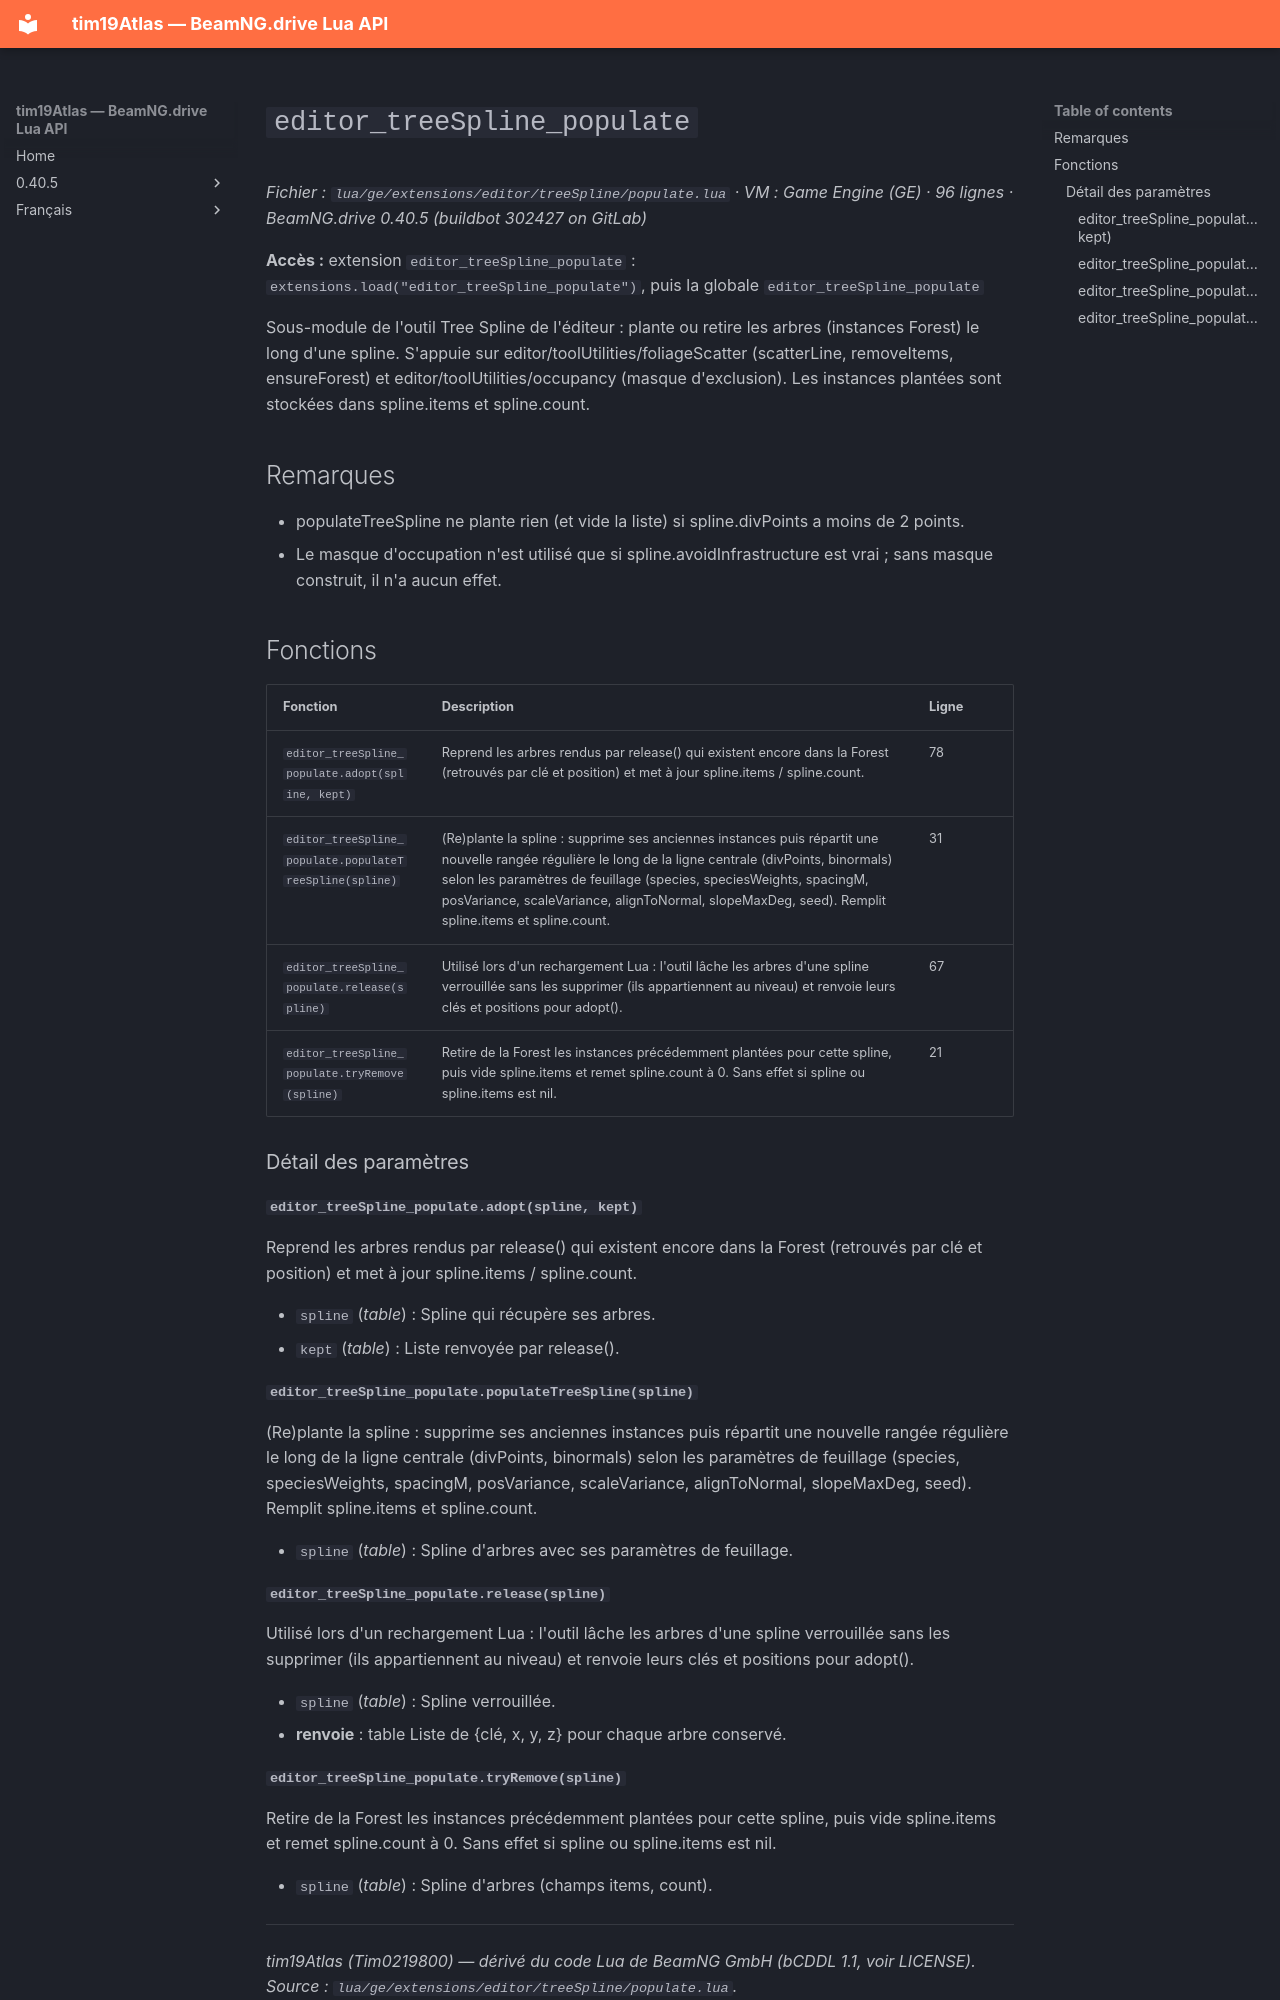

repository: Tim0219800/beamng-lua-atlas · page: fr/0.40.5/ge/extensions/editor/treeSpline/populate.html · generator: mkdocs

# `editor_treeSpline_populate`

*Fichier : `lua/ge/extensions/editor/treeSpline/populate.lua` · VM : Game Engine (GE) · 96 lignes · BeamNG.drive 0.40.5 (buildbot 302427 on GitLab)*

**Accès :** extension `editor_treeSpline_populate` : `extensions.load("editor_treeSpline_populate")`, puis la globale `editor_treeSpline_populate`

Sous-module de l'outil Tree Spline de l'éditeur : plante ou retire les arbres (instances Forest) le long d'une spline. S'appuie sur editor/toolUtilities/foliageScatter (scatterLine, removeItems, ensureForest) et editor/toolUtilities/occupancy (masque d'exclusion). Les instances plantées sont stockées dans spline.items et spline.count.

## Remarques

- populateTreeSpline ne plante rien (et vide la liste) si spline.divPoints a moins de 2 points.
- Le masque d'occupation n'est utilisé que si spline.avoidInfrastructure est vrai ; sans masque construit, il n'a aucun effet.

## Fonctions

| Fonction | Description | Ligne |
|---|---|---|
| `editor_treeSpline_populate.adopt(spline, kept)` | Reprend les arbres rendus par release() qui existent encore dans la Forest (retrouvés par clé et position) et met à jour spline.items / spline.count. | 78 |
| `editor_treeSpline_populate.populateTreeSpline(spline)` | (Re)plante la spline : supprime ses anciennes instances puis répartit une nouvelle rangée régulière le long de la ligne centrale (divPoints, binormals) selon les paramètres de feuillage (species, speciesWeights, spacingM, posVariance, scaleVariance, alignToNormal, slopeMaxDeg, seed). Remplit spline.items et spline.count. | 31 |
| `editor_treeSpline_populate.release(spline)` | Utilisé lors d'un rechargement Lua : l'outil lâche les arbres d'une spline verrouillée sans les supprimer (ils appartiennent au niveau) et renvoie leurs clés et positions pour adopt(). | 67 |
| `editor_treeSpline_populate.tryRemove(spline)` | Retire de la Forest les instances précédemment plantées pour cette spline, puis vide spline.items et remet spline.count à 0. Sans effet si spline ou spline.items est nil. | 21 |

### Détail des paramètres

#### `editor_treeSpline_populate.adopt(spline, kept)`

Reprend les arbres rendus par release() qui existent encore dans la Forest (retrouvés par clé et position) et met à jour spline.items / spline.count.

- `spline` (*table*) : Spline qui récupère ses arbres.
- `kept` (*table*) : Liste renvoyée par release().

#### `editor_treeSpline_populate.populateTreeSpline(spline)`

(Re)plante la spline : supprime ses anciennes instances puis répartit une nouvelle rangée régulière le long de la ligne centrale (divPoints, binormals) selon les paramètres de feuillage (species, speciesWeights, spacingM, posVariance, scaleVariance, alignToNormal, slopeMaxDeg, seed). Remplit spline.items et spline.count.

- `spline` (*table*) : Spline d'arbres avec ses paramètres de feuillage.

#### `editor_treeSpline_populate.release(spline)`

Utilisé lors d'un rechargement Lua : l'outil lâche les arbres d'une spline verrouillée sans les supprimer (ils appartiennent au niveau) et renvoie leurs clés et positions pour adopt().

- `spline` (*table*) : Spline verrouillée.
- **renvoie** : table Liste de {clé, x, y, z} pour chaque arbre conservé.
